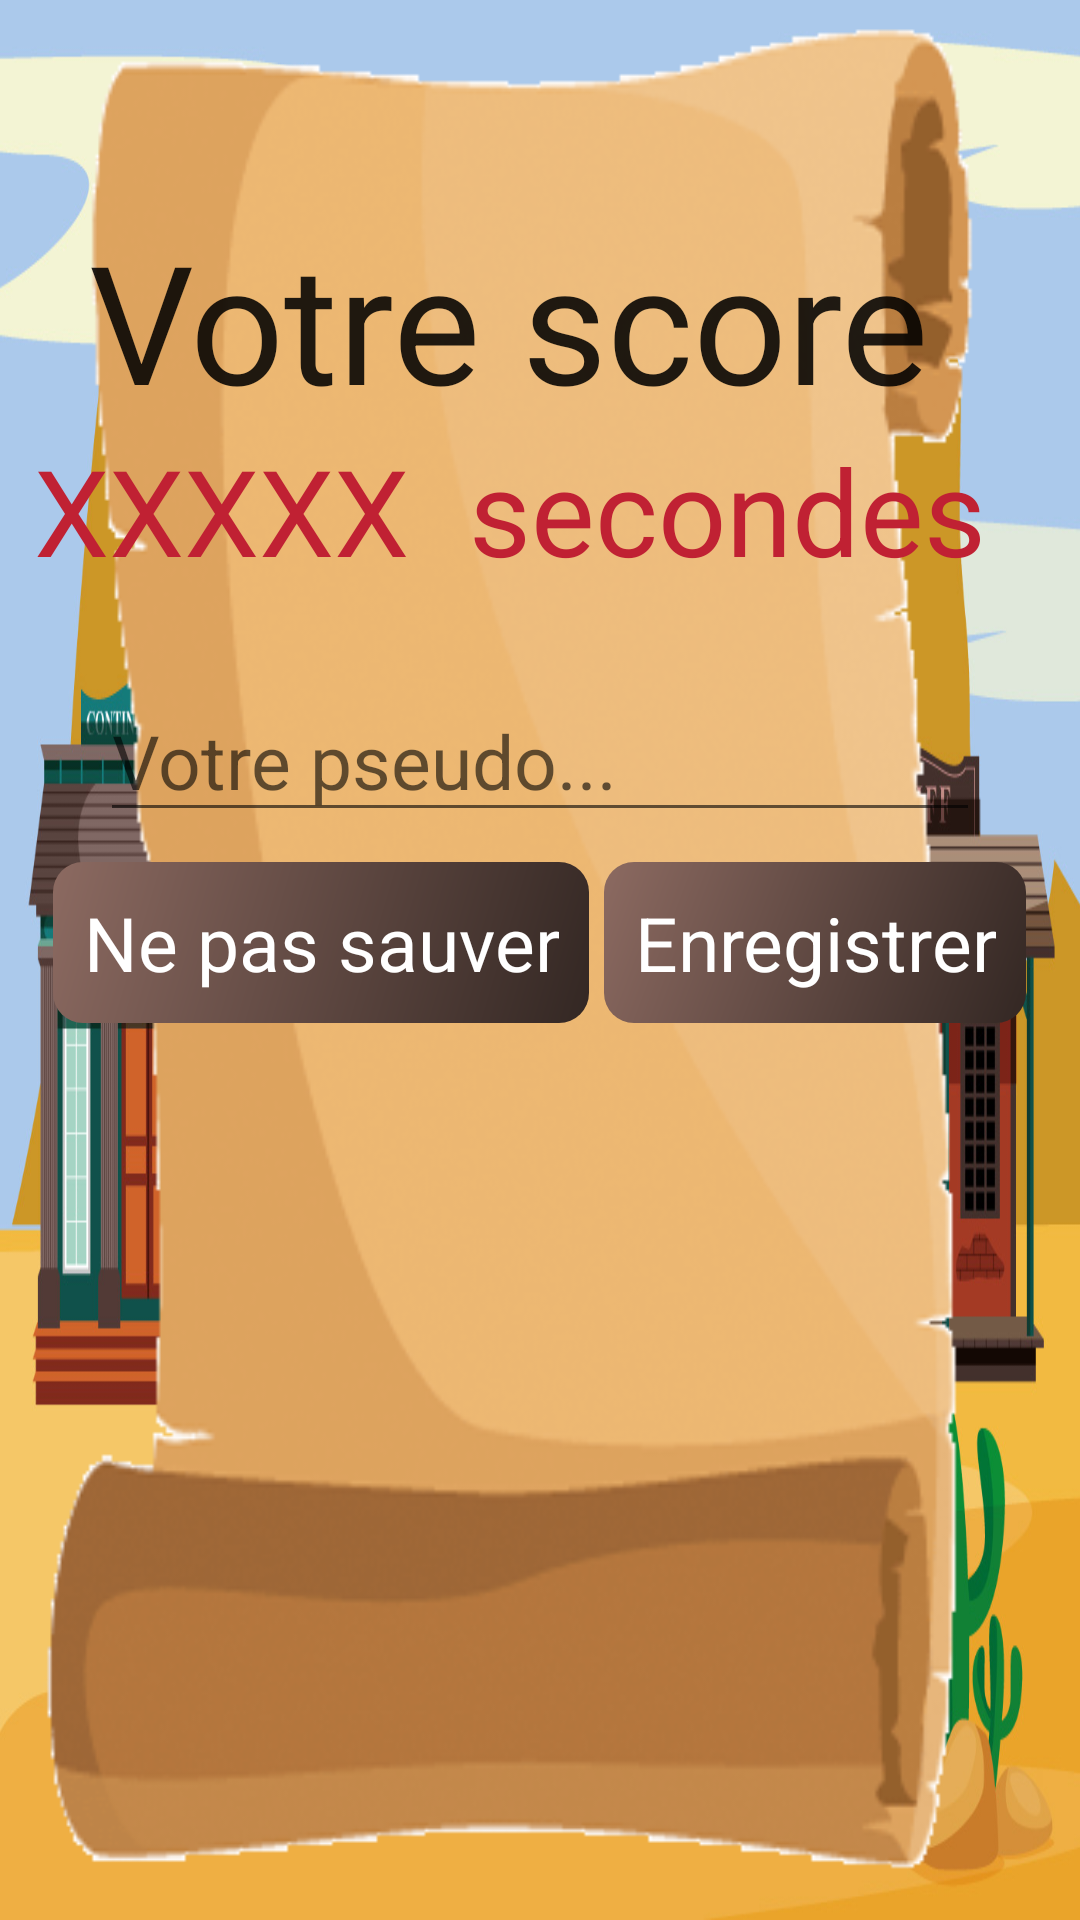

Android layout source for this screen:
<!-- AndroidManifest.xml: application theme AppTheme -->
<!-- res/layout/activity_nouveau_score_pseudo.xml -->
<?xml version="1.0" encoding="utf-8"?>
<FrameLayout xmlns:android="http://schemas.android.com/apk/res/android"
    xmlns:tools="http://schemas.android.com/tools"
    android:layout_width="match_parent"
    android:layout_height="match_parent"
    tools:context="com.lifo.cowboy.NouveauScoreActivity">

    <RelativeLayout
        android:layout_width="match_parent"
        android:layout_height="match_parent">

        <ImageView
            android:layout_width="match_parent"
            android:layout_height="match_parent"
            android:id="@+id/imageView3"
            android:src="@drawable/scorebackground" />

        <LinearLayout
            android:layout_width="match_parent"
            android:layout_height="match_parent"
            android:gravity="center_horizontal"
            android:orientation="vertical"
            android:paddingTop="70dp"
            android:id="@+id/resultat_dernier_jeu_fullscreen_content">

            <TextView
                android:layout_width="wrap_content"
                android:layout_height="wrap_content"
                android:text="@string/nouveau_score_result_label_text"
                android:textAppearance="?android:attr/textAppearanceLarge"
                android:textSize="55sp"/>

            <LinearLayout
                android:layout_width="wrap_content"
                android:layout_height="wrap_content"
                android:gravity="center_horizontal"
                android:orientation="horizontal">

                <TextView
                    android:id="@+id/leaderboard_nouveau_score_result_text"
                    android:layout_width="wrap_content"
                    android:layout_height="wrap_content"
                    android:paddingRight="20dp"
                    android:text="XXXXX"
                    android:textAppearance="?android:attr/textAppearanceLarge"
                    android:textColor="#c02133"
                    android:textSize="40sp"
                    android:textIsSelectable="true" />

                <TextView
                    android:layout_width="wrap_content"
                    android:layout_height="wrap_content"
                    android:text="secondes"
                    android:textAppearance="?android:attr/textAppearanceLarge"
                    android:textColor="#c02133"
                    android:textSize="40sp"
                    android:textIsSelectable="false" />
            </LinearLayout>

            <LinearLayout
                android:layout_width="wrap_content"
                android:layout_height="wrap_content"
                android:orientation="horizontal"
                android:paddingTop="30dp">

                <EditText
                    android:id="@+id/editText_nouveau_score_pseudo"
                    android:layout_width="wrap_content"
                    android:layout_height="wrap_content"
                    android:ems="10"
                    android:hint="Votre pseudo..."
                    android:focusable="true"
                    android:focusableInTouchMode="true"
                    android:inputType="textPersonName"
                    android:textSize="25sp"
                    android:textIsSelectable="true" />
            </LinearLayout>

            <LinearLayout
                android:layout_width="wrap_content"
                android:layout_height="wrap_content"
                android:orientation="horizontal"
                android:paddingTop="10dp"
                android:focusable="true"
                android:focusableInTouchMode="true">

                <Button
                    android:id="@+id/button"
                    android:layout_width="wrap_content"
                    android:layout_height="wrap_content"
                    android:text="Ne pas sauver"
                    android:onClick="retourAuJeu"
                    android:layout_marginRight="5dp" />

                <Button
                    android:id="@+id/button2"
                    android:layout_width="wrap_content"
                    android:layout_height="wrap_content"
                    android:text="Enregistrer"
                    android:onClick="enregistrerScore" />
            </LinearLayout>

            <LinearLayout
                android:orientation="horizontal"
                android:layout_width="wrap_content"
                android:layout_height="wrap_content"
                android:paddingTop="40dp">

            </LinearLayout>

        </LinearLayout>

    </RelativeLayout>
</FrameLayout>
<!-- resources referenced by this layout -->
<resources>
  <!-- drawable scorebackground: png bitmap (drawable, 107630 bytes) -->
  <string name="nouveau_score_result_label_text">Votre score</string>
  <style name="AppTheme" parent="Theme.AppCompat.Light.DarkActionBar">
          
          <item name="colorPrimary">@color/colorPrimary</item>
          <item name="colorPrimaryDark">@color/colorPrimaryDark</item>
          <item name="colorAccent">@color/colorAccent</item>
          <item name="android:windowBackground">@drawable/background</item>
          <item name="android:buttonStyle">@style/AppTheme.Button</item>
          <item name="buttonStyle">@style/AppTheme.Button</item>
          <item name="android:textViewStyle">@style/AppTheme.TextView</item>
      </style>
  <!-- drawable background: png bitmap (drawable, 375155 bytes) -->
  <style name="AppTheme.Button" parent="android:style/Widget.Button">
          <item name="android:background">@drawable/button_shape</item>
          <item name="android:padding">10dp</item>
          <item name="android:textColor">#FFF</item>
          <item name="android:textSize">25dp</item>
      </style>
  <style name="AppTheme.TextView" parent="android:style/Widget.TextView">
          <item name="android:paddingRight">20dp</item>
          <item name="android:textSize">25dp</item>
      </style>
  <!-- drawable button_shape (drawable) -->
  <?xml version="1.0" encoding="utf-8"?>
  <shape xmlns:android="http://schemas.android.com/apk/res/android" android:shape="rectangle" >
  	<corners
  		android:radius="10dp"/>
  	<gradient
  		android:angle="315"
  		android:startColor="#8C6A61"
  		android:endColor="#332723"
  		android:type="linear"
  		/>
  </shape>
  <!-- not gathered from this repository: default colours our renderer supplied (Android Studio template values) -->
  <color name="colorPrimary">#FF6200EE</color>
  <color name="colorPrimaryDark">#FF3700B3</color>
  <color name="colorAccent">#FF03DAC5</color>
</resources>
